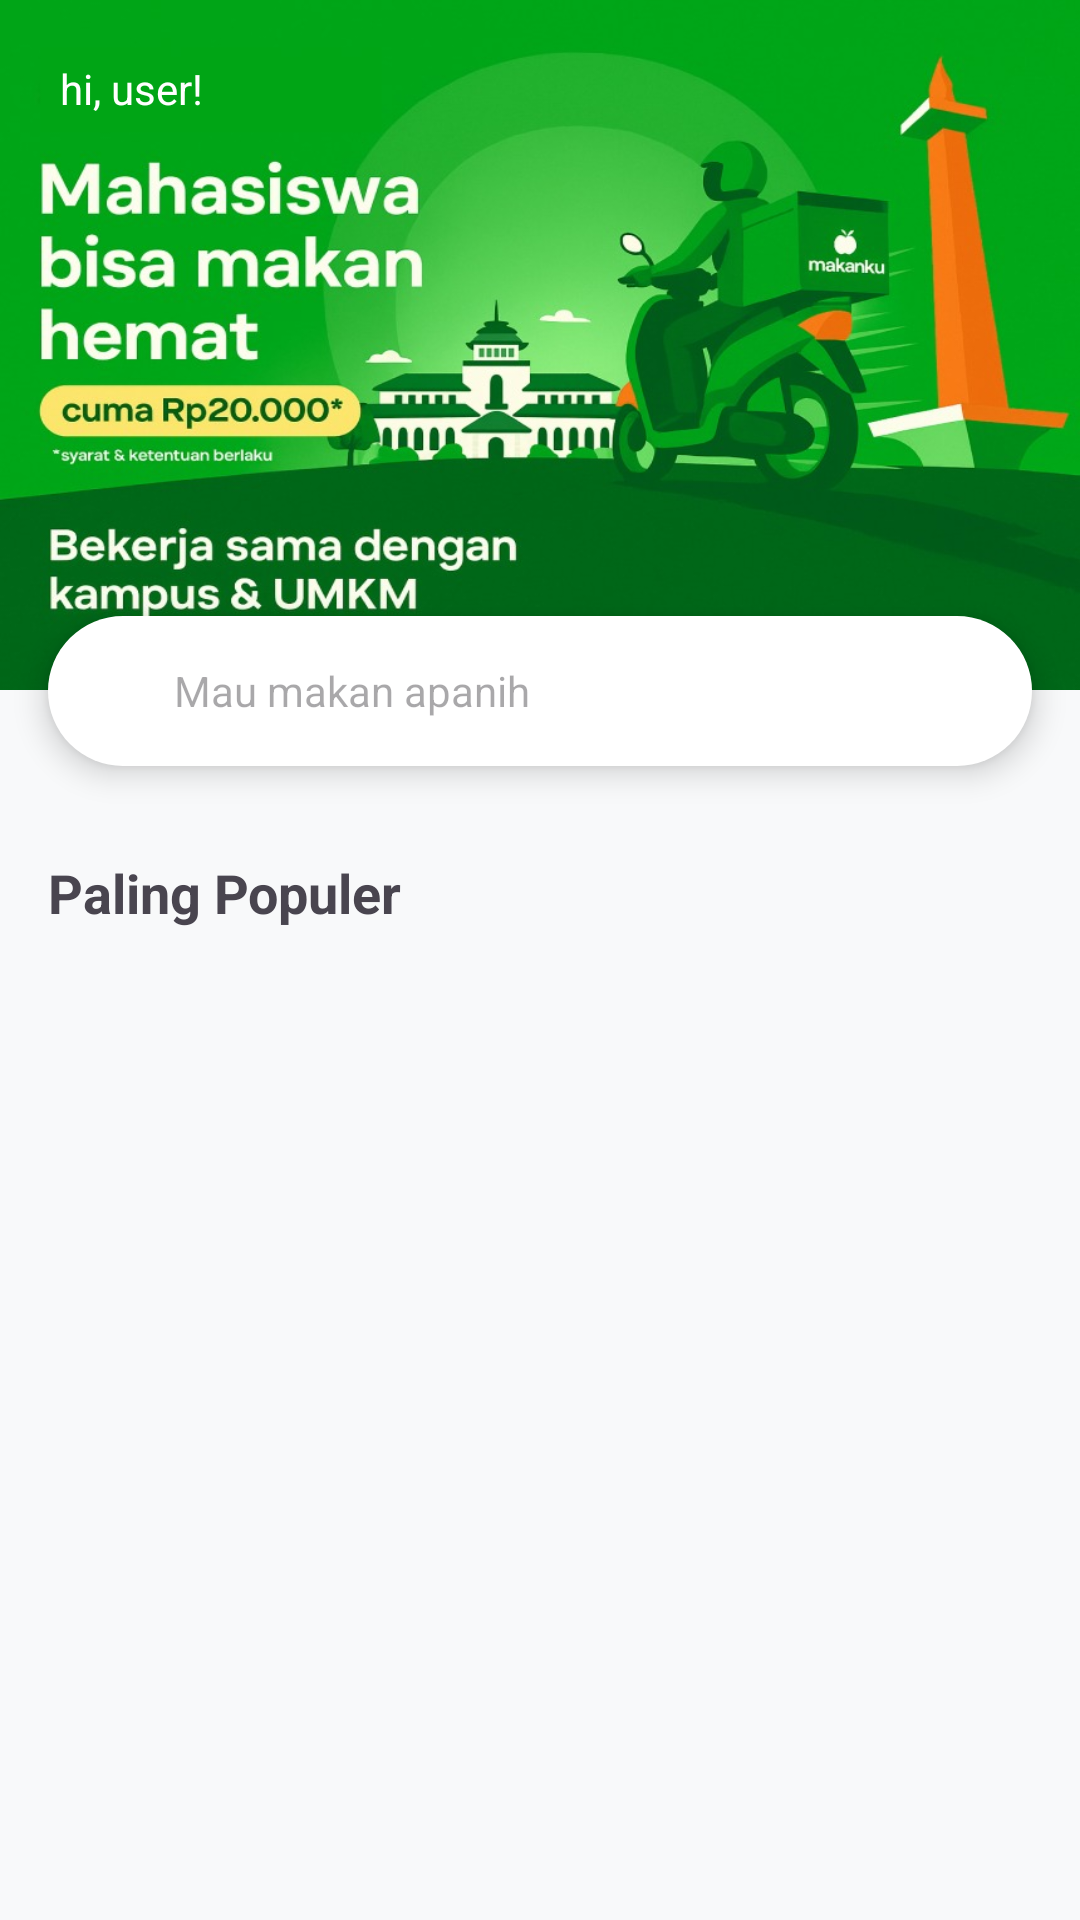

This screen was rendered from an Android layout file. Write that file and the resources it references.
<!-- AndroidManifest.xml: application theme Theme.Makanku -->
<!-- res/layout/fragment_home.xml -->
<?xml version="1.0" encoding="utf-8"?>
<ScrollView xmlns:android="http://schemas.android.com/apk/res/android"
    xmlns:app="http://schemas.android.com/apk/res-auto"
    android:layout_width="match_parent"
    android:layout_height="match_parent"
    android:background="@color/bg_white"
    android:fillViewport="true">

    <LinearLayout
        android:layout_width="match_parent"
        android:layout_height="wrap_content"
        android:orientation="vertical">

        
        <androidx.constraintlayout.widget.ConstraintLayout
            android:layout_width="match_parent"
            android:layout_height="230dp"
            android:background="@drawable/foto"
            android:padding="20dp">

            <TextView
                android:id="@+id/tvHiUser"
                android:layout_width="wrap_content"
                android:layout_height="wrap_content"
                android:text="hi, user!"
                android:textColor="@android:color/white"
                android:textSize="14sp"
                app:layout_constraintTop_toTopOf="parent"
                app:layout_constraintStart_toStartOf="parent" />

        </androidx.constraintlayout.widget.ConstraintLayout>

        
        <LinearLayout
            android:id="@+id/layoutSearch"
            android:layout_width="match_parent"
            android:layout_height="50dp"
            android:layout_marginStart="16dp"
            android:layout_marginEnd="16dp"
            android:layout_marginTop="-25dp"
            android:background="@drawable/bg_menu_search"
            android:orientation="horizontal"
            android:elevation="6dp"
            android:padding="12dp"
            android:gravity="center_vertical">

            <ImageView
                android:layout_width="20dp"
                android:layout_height="20dp"
                android:src="@drawable/icon_search" />

            <EditText
                android:id="@+id/etSearch"
                android:layout_width="match_parent"
                android:layout_height="wrap_content"
                android:background="@android:color/transparent"
                android:hint="Mau makan apanih"
                android:textSize="14sp"
                android:paddingStart="10dp"
                android:focusable="false"
                android:cursorVisible="false"/>
        </LinearLayout>

        
        <TextView
            android:layout_marginTop="30dp"
            android:layout_marginStart="16dp"
            android:layout_width="wrap_content"
            android:layout_height="wrap_content"
            android:text="Paling Populer"
            android:textSize="18sp"
            android:textStyle="bold"/>

        
        <androidx.recyclerview.widget.RecyclerView
            android:id="@+id/rvPopular"
            android:layout_margin="16dp"
            android:layout_width="match_parent"
            android:layout_height="wrap_content" />

    </LinearLayout>

</ScrollView>
<!-- resources referenced by this layout -->
<resources>
  <color name="bg_white">#F8F9FA</color>
  <!-- drawable bg_menu_search (drawable) -->
  <shape xmlns:android="http://schemas.android.com/apk/res/android">
      <corners android:radius="25dp"/>
      <solid android:color="#FFFFFF"/>
      <padding android:left="16dp" android:right="16dp"/>
  </shape>
  <!-- drawable foto: jpg bitmap (drawable, 91383 bytes) -->
  <style name="Theme.Makanku" parent="Base.Theme.Makanku" />
  <style name="Base.Theme.Makanku" parent="Theme.Material3.DayNight.NoActionBar">
          
          
      </style>
</resources>
